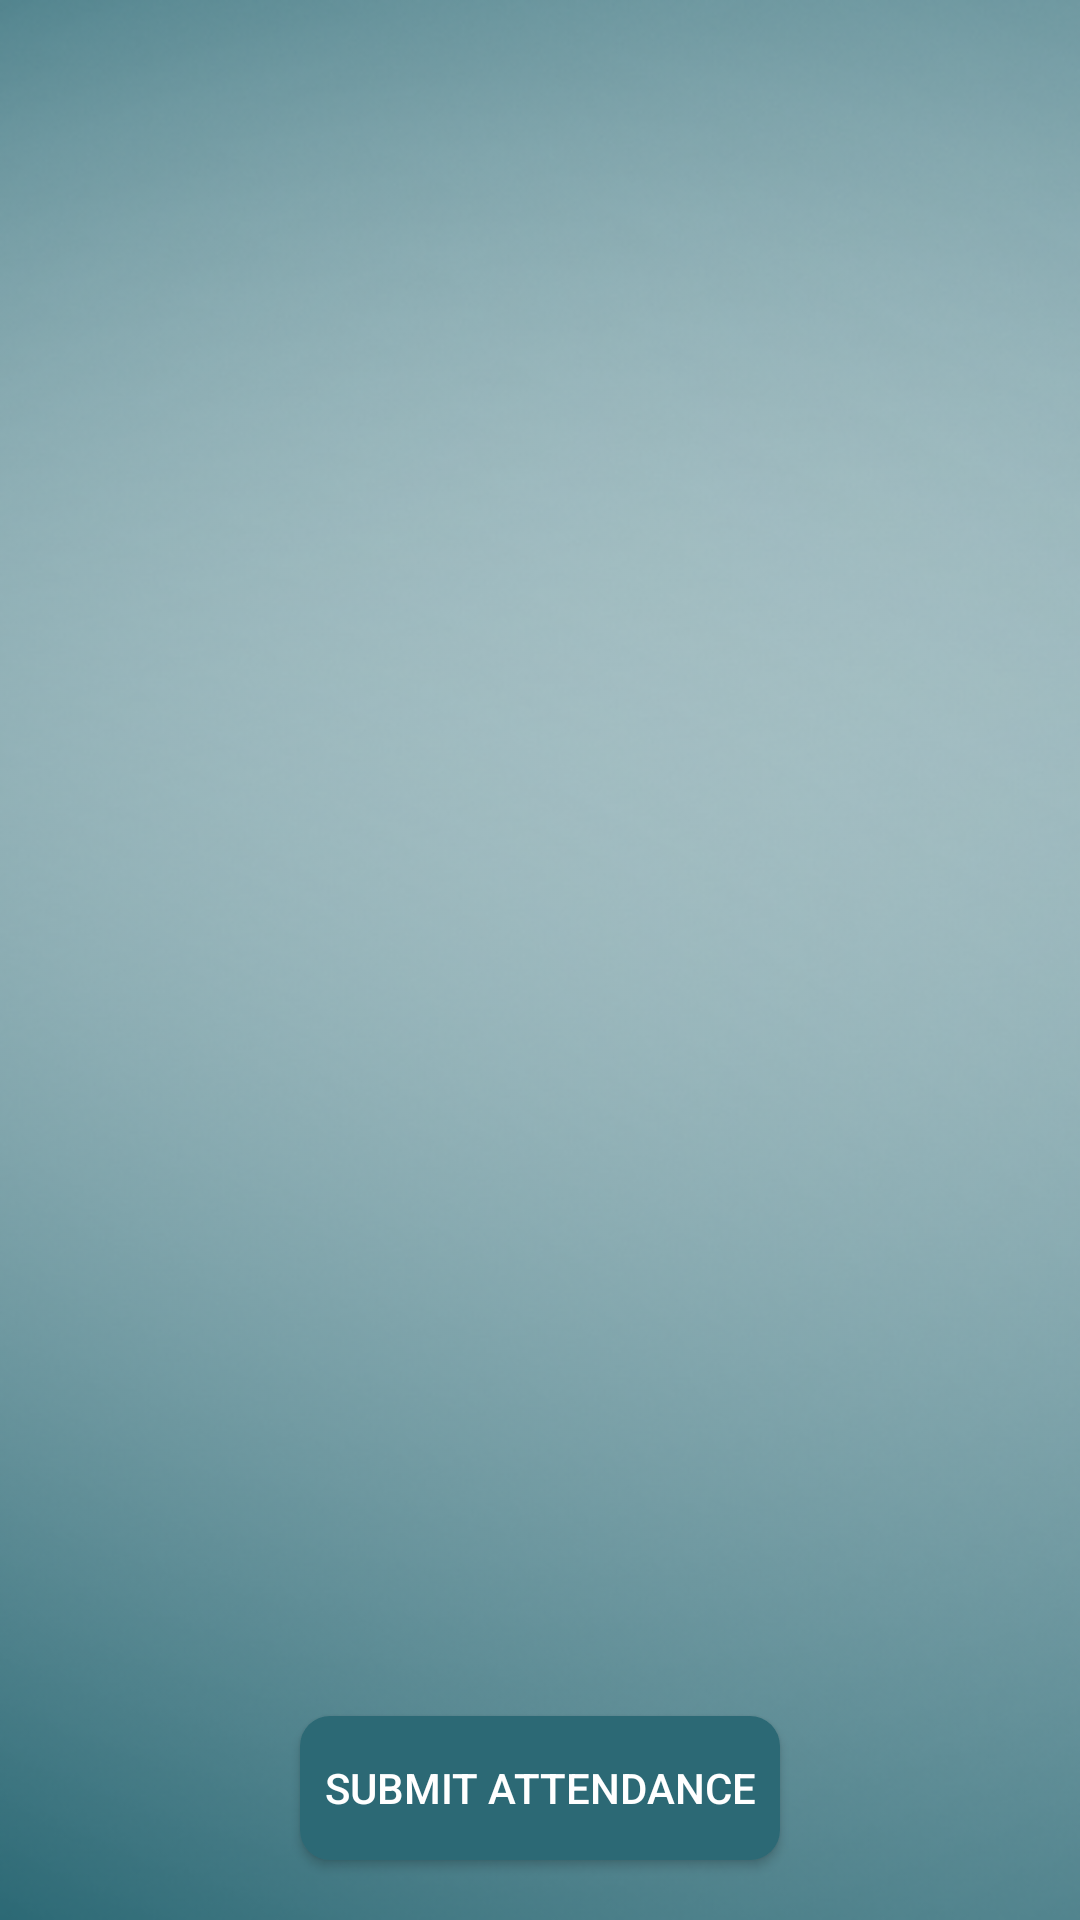

Here is an Android app screen rendered from its layout file. Give the layout XML and the strings, colors and styles it references.
<!-- AndroidManifest.xml: application theme AppTheme -->
<!-- res/layout/activity_update.xml -->
<?xml version="1.0" encoding="utf-8"?>
<RelativeLayout xmlns:android="http://schemas.android.com/apk/res/android"
    xmlns:app="http://schemas.android.com/apk/res-auto"
    xmlns:tools="http://schemas.android.com/tools"
    android:layout_width="match_parent"
    android:background="@drawable/newbg"
    android:layout_height="match_parent"
    tools:context=".teacher.UpdateActivity">

    <ListView
        android:layout_width="match_parent"
        android:layout_height="wrap_content"
        android:layout_marginTop="10sp"
        android:layout_marginBottom="90sp"
        android:id="@+id/attendanceLv">
    </ListView>
    <Button
        android:layout_width="200sp"
        android:layout_height="wrap_content"
        android:layout_marginHorizontal="100sp"
        android:textColor="@color/colorbg"
        android:background="@drawable/black_btn_bg"
        android:layout_marginVertical="20sp"
        android:elevation="5sp"
        android:layout_alignParentBottom="true"
        android:text="@string/submit_attendance"
        android:id="@+id/submit_attenBTN"/>

</RelativeLayout>
<!-- resources referenced by this layout -->
<resources>
  <color name="colorbg">#fff</color>
  <!-- drawable black_btn_bg (drawable) -->
  <?xml version="1.0" encoding="utf-8"?>
  <shape xmlns:android="http://schemas.android.com/apk/res/android"
      android:shape="rectangle"
      android:layout_height="match_parent"
      android:layout_width="match_parent">
      <solid
          android:color="@color/colorText"/>
      <corners
          android:radius="10sp"/>
  
  
  
  </shape>
  <!-- drawable newbg: png bitmap (drawable-v24, 204448 bytes) -->
  <string name="submit_attendance">Submit Attendance</string>
  <style name="AppTheme" parent="Theme.AppCompat.Light.DarkActionBar">
          
          <item name="colorPrimary">@color/colorText</item>
          <item name="colorPrimaryDark">@color/colorText</item>
          <item name="colorAccent">@color/lightGreen</item>
      </style>
  <color name="colorText">#2c6975</color>
  <color name="lightGreen">#68B2A0</color>
</resources>
